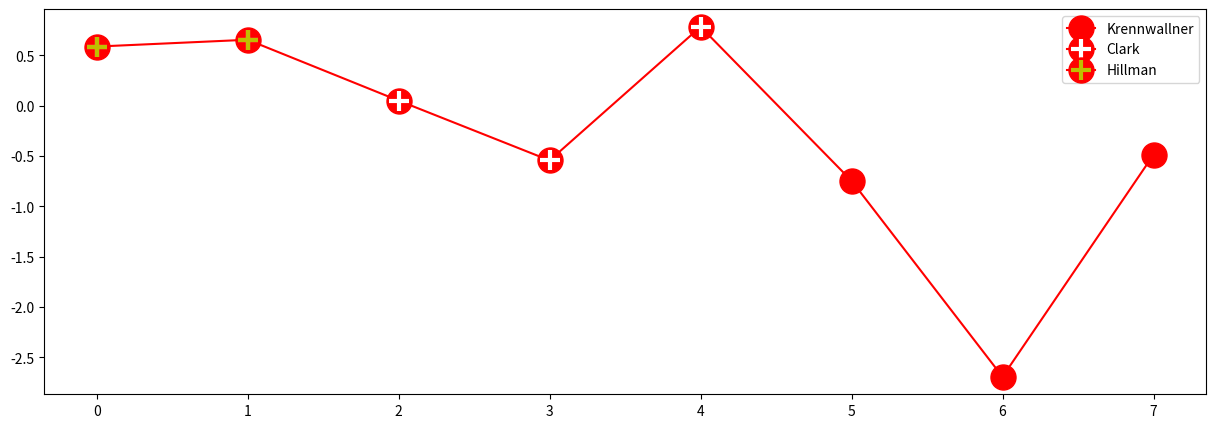

This chart was generated by the following Python code:
import matplotlib.pyplot as plt
from numpy.random import randn
z = randn(8)
plt.figure(figsize=(15, 5))
red_dot, = plt.plot(z, "ro-", markersize=18)
white_cross, = plt.plot(z[:5], "w+", markeredgewidth=3, markersize=15)
black_cross, = plt.plot(z[:2], "y+", markeredgewidth=3, markersize=15)
plt.legend([red_dot, (red_dot, white_cross),(red_dot,black_cross)],\
            ["Krennwallner", "Clark","Hillman"])